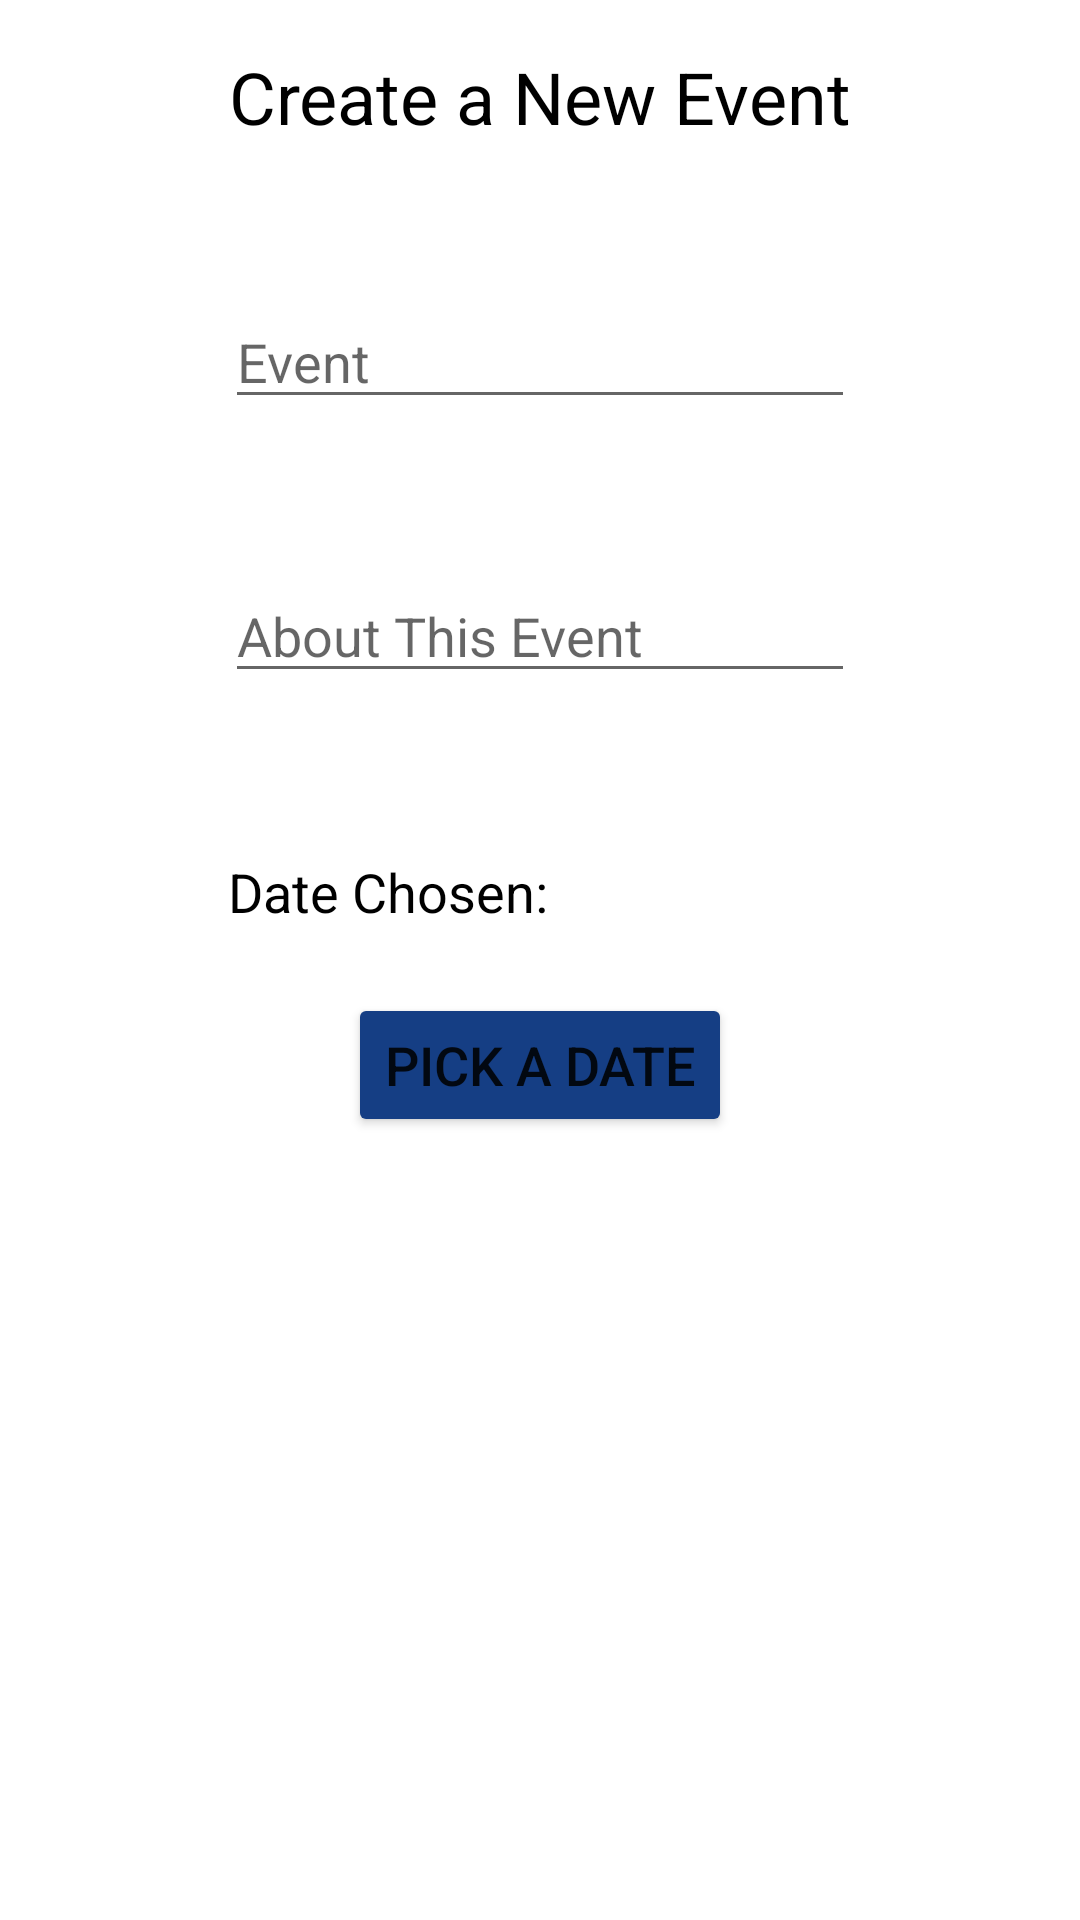

Here is an Android app screen rendered from its layout file. Give the layout XML and the strings, colors and styles it references.
<!-- AndroidManifest.xml: application theme Theme.ConradToDoListApplication -->
<!-- res/layout/activity_create_event.xml -->
<?xml version="1.0" encoding="utf-8"?>
<androidx.constraintlayout.widget.ConstraintLayout xmlns:android="http://schemas.android.com/apk/res/android"
    xmlns:app="http://schemas.android.com/apk/res-auto"
    xmlns:tools="http://schemas.android.com/tools"
    android:layout_width="match_parent"
    android:layout_height="match_parent"
    tools:context=".CreateEventActivity">

    <TextView
        android:id="@+id/create_event_title_text"
        android:layout_width="wrap_content"
        android:layout_height="wrap_content"
        android:layout_marginTop="16dp"
        android:text="Create a New Event"
        android:textColor="#000000"
        android:textSize="24sp"
        app:layout_constraintEnd_toEndOf="parent"
        app:layout_constraintStart_toStartOf="parent"
        app:layout_constraintTop_toTopOf="parent" />

    <EditText
        android:id="@+id/event_text_input"
        android:layout_width="wrap_content"
        android:layout_height="wrap_content"
        android:layout_marginTop="50dp"
        android:ems="10"
        android:hint="Event"
        android:inputType="textPersonName"
        android:textColor="#000000"
        app:layout_constraintEnd_toEndOf="parent"
        app:layout_constraintStart_toStartOf="parent"
        app:layout_constraintTop_toBottomOf="@+id/create_event_title_text" />

    <EditText
        android:id="@+id/about_event_text_input"
        android:layout_width="wrap_content"
        android:layout_height="wrap_content"
        android:layout_marginTop="50dp"
        android:ems="10"
        android:hint="About This Event"
        android:inputType="textPersonName"
        android:textColor="#000000"
        app:layout_constraintEnd_toEndOf="parent"
        app:layout_constraintStart_toStartOf="parent"
        app:layout_constraintTop_toBottomOf="@+id/event_text_input" />

    <Button
        android:id="@+id/date_picker_button"
        android:layout_width="wrap_content"
        android:layout_height="wrap_content"
        android:layout_marginTop="100dp"
        android:backgroundTint="#153E84"
        android:onClick="pickDate"
        android:text="PICK A DATE"
        android:textSize="18sp"
        app:layout_constraintEnd_toEndOf="parent"
        app:layout_constraintStart_toStartOf="parent"
        app:layout_constraintTop_toBottomOf="@+id/about_event_text_input"
        app:strokeColor="#FFFFFF" />

    <Button
        android:id="@+id/create_event_button"
        android:layout_width="wrap_content"
        android:layout_height="wrap_content"
        android:layout_marginTop="193dp"
        android:layout_marginBottom="100dp"
        android:backgroundTint="#0E583D"
        android:text="CREATE EVENT"
        android:textSize="24sp"
        app:layout_constraintBottom_toBottomOf="parent"
        app:layout_constraintEnd_toEndOf="parent"
        app:layout_constraintStart_toStartOf="parent"
        app:layout_constraintTop_toBottomOf="@+id/date_picker_button" />

    <TextView
        android:id="@+id/date_chosen_text"
        android:layout_width="wrap_content"
        android:layout_height="wrap_content"
        android:layout_marginTop="32dp"
        android:text="Date Chosen:"
        android:textColor="#000000"
        android:textSize="18sp"
        app:layout_constraintBottom_toTopOf="@+id/date_picker_button"
        app:layout_constraintEnd_toEndOf="parent"
        app:layout_constraintHorizontal_bias="0.3"
        app:layout_constraintStart_toStartOf="parent"
        app:layout_constraintTop_toBottomOf="@+id/about_event_text_input" />

    <TextView
        android:id="@+id/date_chosen"
        android:layout_width="wrap_content"
        android:layout_height="wrap_content"
        android:layout_marginStart="8dp"
        android:layout_marginTop="32dp"
        android:textColor="#153E84"
        android:textSize="18sp"
        app:layout_constraintBottom_toTopOf="@+id/date_picker_button"
        app:layout_constraintStart_toEndOf="@+id/date_chosen_text"
        app:layout_constraintTop_toBottomOf="@+id/about_event_text_input" />

</androidx.constraintlayout.widget.ConstraintLayout>
<!-- resources referenced by this layout -->
<resources>
  <style name="Theme.ConradToDoListApplication" parent="Theme.MaterialComponents.DayNight.DarkActionBar">
          
          <item name="colorPrimary">#84153E</item>
          <item name="colorPrimaryVariant">#580E29</item>
          <item name="colorOnPrimary">@color/white</item>
          
          <item name="colorSecondary">#0E583D</item>
          <item name="colorSecondaryVariant">#0A422E</item>
          <item name="colorOnSecondary">@color/white</item>
          
          <item name="android:statusBarColor" tools:targetApi="l">?attr/colorPrimaryVariant</item>
          
          
      </style>
  <!-- not gathered from this repository: default colours our renderer supplied (Android Studio template values) -->
  <color name="white">#FFFFFFFF</color>
</resources>
